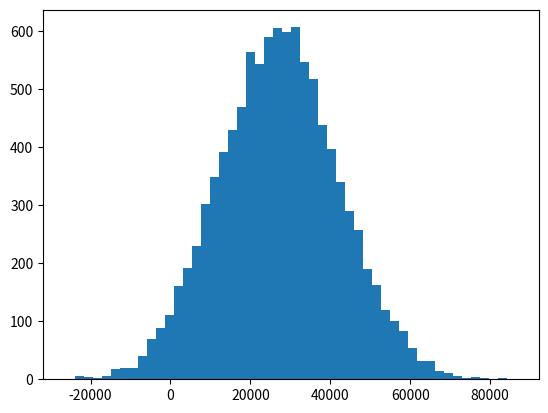

Write Python code to recreate this figure.
"""
Mean, Median, Mode, and introducing NumPy
"""
from numpy import mean, median, append
from numpy.random import normal, randint
from matplotlib.pyplot import hist, figure, show
from scipy.stats import mode


def wrapper():
    """
    wrapper function
    """
    incomes = normal(27000, 15000, 10000)
    print(mean(incomes))
    figure()
    hist(incomes, 50)
    print(median(incomes))
    incomes = append(incomes, [1000000000])
    print(median(incomes))
    print(mean(incomes))
    ages = randint(18, high=90, size=500)
    print(ages)
    print(mode(ages))


if __name__ == "__main__":
    wrapper()
    show()
